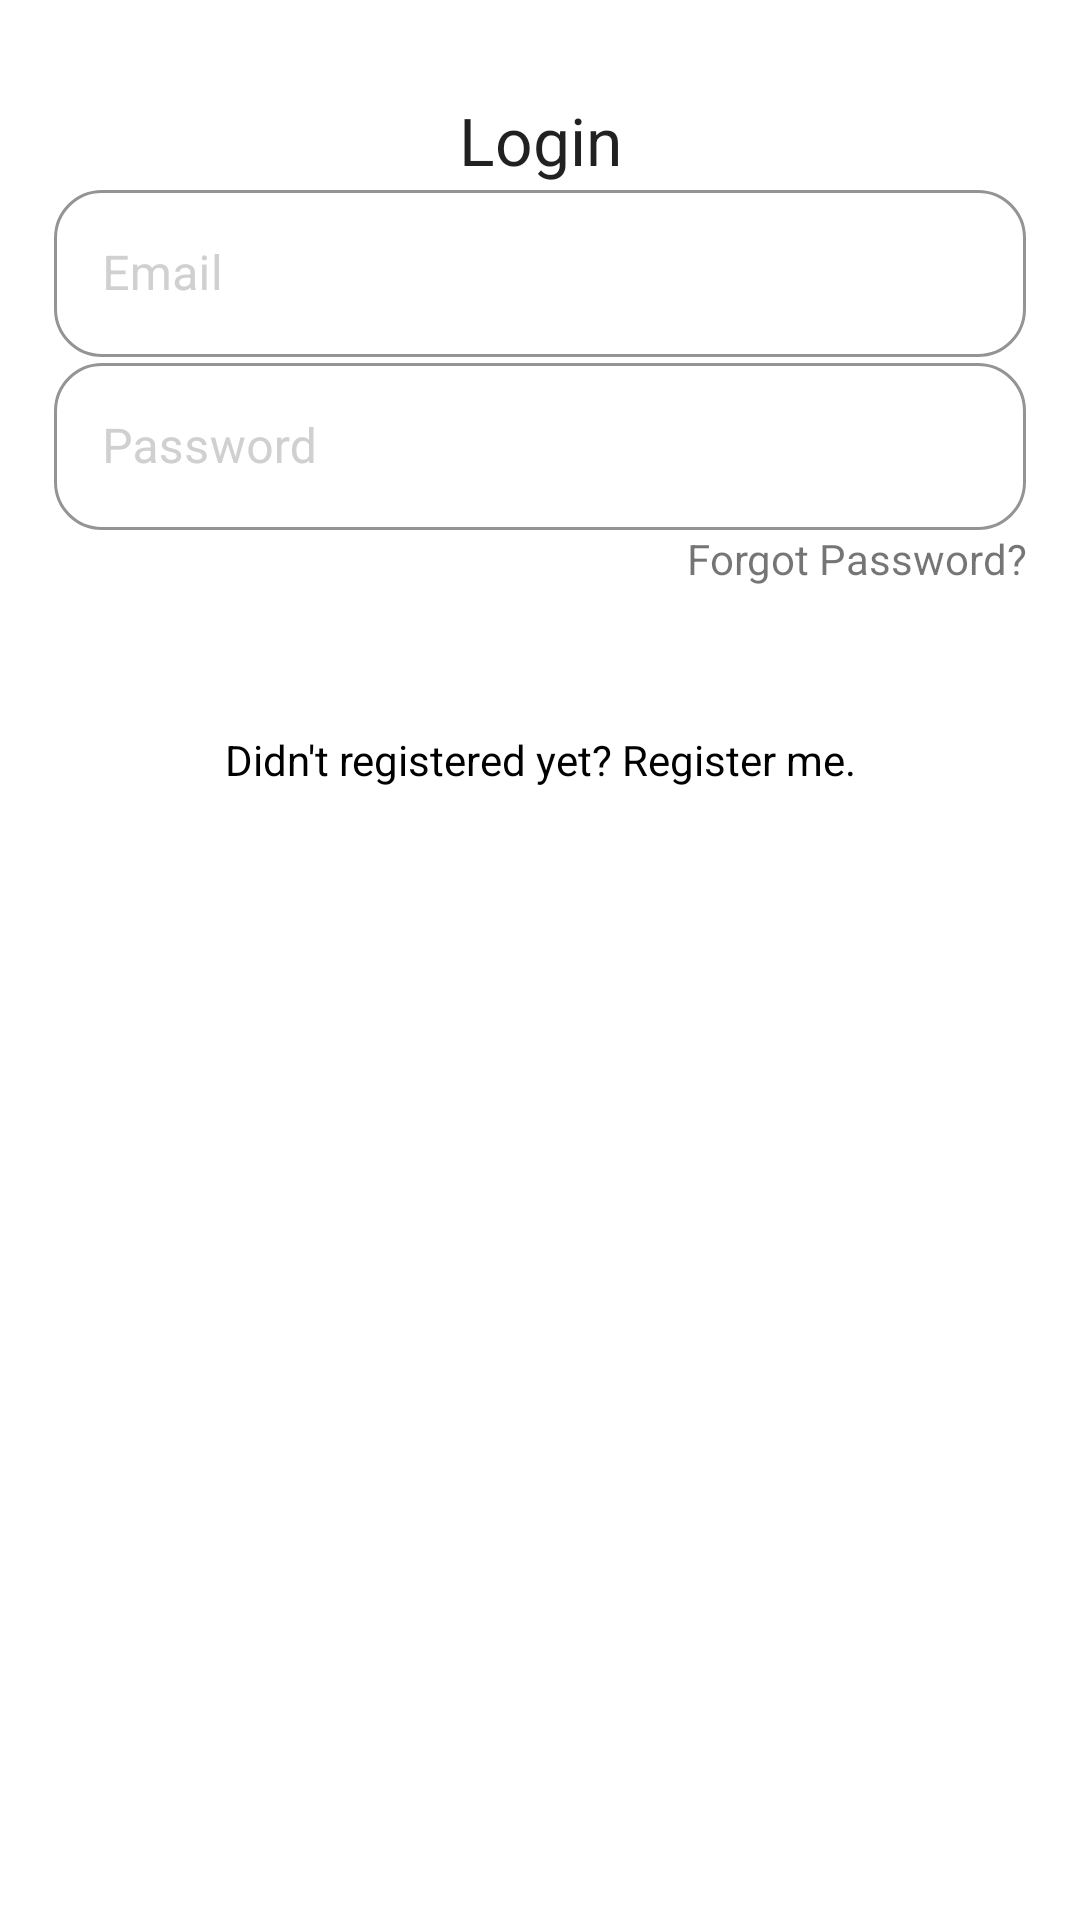

Here is an Android app screen rendered from its layout file. Give the layout XML and the strings, colors and styles it references.
<!-- AndroidManifest.xml: application theme AppTheme -->
<!-- res/layout/activity_login.xml -->
<?xml version="1.0" encoding="utf-8"?>
<androidx.constraintlayout.widget.ConstraintLayout xmlns:android="http://schemas.android.com/apk/res/android"
    xmlns:app="http://schemas.android.com/apk/res-auto"
    xmlns:tools="http://schemas.android.com/tools"
    android:id="@+id/constraintLayoutLogin"
    android:layout_width="match_parent"
    android:layout_height="match_parent"
    android:layout_gravity="center"
    android:background="@android:color/white"
    tools:context=".activities.LoginActivity">

    <TextView
        android:id="@+id/textViewLoginTitle"
        android:layout_width="0dp"
        android:layout_height="wrap_content"
        android:gravity="center"
        android:text="Login"
        android:textAppearance="@android:style/TextAppearance.Large"
        app:layout_constraintBottom_toTopOf="@id/textInputLayoutLoginEmail"
        app:layout_constraintEnd_toStartOf="@id/guidelineLoginEnd"
        app:layout_constraintStart_toEndOf="@id/guidelineLoginStart"
        app:layout_constraintTop_toBottomOf="@id/guidelineLoginTop" />

    <com.google.android.material.textfield.TextInputLayout
        android:id="@+id/textInputLayoutLoginEmail"
        style="@style/AppTheme.TextInputLayout"
        android:layout_width="0dp"
        android:layout_height="wrap_content"
        android:layout_marginTop="@dimen/material_dimen_mdpi"
        android:hint="Email"
        app:layout_constraintBottom_toTopOf="@id/textInputLayoutLoginPassword"
        app:layout_constraintEnd_toStartOf="@id/guidelineLoginEnd"
        app:layout_constraintStart_toEndOf="@id/guidelineLoginStart"
        app:layout_constraintTop_toBottomOf="@id/textViewLoginTitle"
        app:shapeAppearance="@style/ShapeAppearance.Rounded.MyApp.LargeComponent">

        <com.google.android.material.textfield.TextInputEditText
            android:id="@+id/textInputEditTextLoginEmail"
            android:layout_width="match_parent"
            android:layout_height="wrap_content"
            android:inputType="textEmailAddress" />

    </com.google.android.material.textfield.TextInputLayout>

    <com.google.android.material.textfield.TextInputLayout
        android:id="@+id/textInputLayoutLoginPassword"
        style="@style/AppTheme.TextInputLayout"
        android:layout_width="0dp"
        android:layout_height="wrap_content"
        android:layout_marginTop="@dimen/material_dimen_mdpi"
        android:hint="Password"
        app:layout_constraintEnd_toStartOf="@id/guidelineLoginEnd"
        app:layout_constraintStart_toEndOf="@id/guidelineLoginStart"
        app:layout_constraintTop_toBottomOf="@id/textInputLayoutLoginEmail"
        app:layout_constraintVertical_bias="0"
        app:shapeAppearance="@style/ShapeAppearance.Rounded.MyApp.LargeComponent">

        <com.google.android.material.textfield.TextInputEditText
            android:id="@+id/textInputEditTextLoginPassword"
            android:layout_width="match_parent"
            android:layout_height="wrap_content"
            android:inputType="textPassword" />

    </com.google.android.material.textfield.TextInputLayout>

    <TextView
        android:id="@+id/textViewLoginForgotPassword"
        android:layout_width="0dp"
        android:layout_height="wrap_content"
        android:layout_marginTop="@dimen/material_dimen_mdpi"
        android:gravity="end"
        android:text="Forgot Password?"
        app:layout_constraintEnd_toStartOf="@id/guidelineLoginEnd"
        app:layout_constraintStart_toEndOf="@id/guidelineLoginStart"
        app:layout_constraintTop_toBottomOf="@id/textInputLayoutLoginPassword" />

    <Button
        android:id="@+id/buttonLogin"
        style="@style/AppTheme.Button.Dark"
        android:layout_width="0dp"
        android:layout_height="wrap_content"
        android:layout_marginTop="@dimen/material_dimen_mdpi"
        android:text="Login"
        app:layout_constraintBottom_toTopOf="@id/guidelineLoginBottom"
        app:layout_constraintEnd_toStartOf="@id/guidelineLoginEnd"
        app:layout_constraintStart_toEndOf="@id/guidelineLoginStart"
        app:layout_constraintTop_toBottomOf="@id/textViewLoginForgotPassword"
        app:layout_constraintVertical_bias="0"
        app:shapeAppearance="@style/ShapeAppearance.Rounded.MyApp.LargeComponent" />


    <TextView
        android:id="@+id/textViewDidntRegisterYetRegisterMe"
        android:layout_width="0dp"
        android:layout_height="wrap_content"
        android:layout_marginTop="@dimen/material_dimen_mdpi"
        android:gravity="center"
        android:text="Didn't registered yet? Register me."
        android:textAppearance="@style/TextAppearance.AppCompat.Small"
        android:textColor="@android:color/black"
        app:layout_constraintEnd_toStartOf="@id/guidelineLoginEnd"
        app:layout_constraintStart_toEndOf="@id/guidelineLoginStart"
        app:layout_constraintTop_toBottomOf="@id/buttonLogin" />

    <androidx.constraintlayout.widget.Guideline
        android:id="@+id/guidelineLoginStart"
        android:layout_width="wrap_content"
        android:layout_height="wrap_content"
        android:orientation="vertical"
        app:layout_constraintGuide_percent="0.05" />

    <androidx.constraintlayout.widget.Guideline
        android:id="@+id/guidelineLoginEnd"
        android:layout_width="wrap_content"
        android:layout_height="wrap_content"
        android:orientation="vertical"
        app:layout_constraintGuide_percent="0.95" />

    <androidx.constraintlayout.widget.Guideline
        android:id="@+id/guidelineLoginTop"
        android:layout_width="wrap_content"
        android:layout_height="wrap_content"
        android:orientation="horizontal"
        app:layout_constraintGuide_percent="0.05" />

    <androidx.constraintlayout.widget.Guideline
        android:id="@+id/guidelineLoginBottom"
        android:layout_width="wrap_content"
        android:layout_height="wrap_content"
        android:orientation="horizontal"
        app:layout_constraintGuide_percent="0.95" />

</androidx.constraintlayout.widget.ConstraintLayout>
<!-- resources referenced by this layout -->
<resources>
  <style name="AppTheme.Button.Dark" parent="Widget.MaterialComponents.Button">
          <item name="android:textAllCaps">false</item>
          <item name="cornerRadius">@dimen/material_dimen_ldpi</item>
          <item name="android:textColor">@color/colorPrimary</item>
          <item name="backgroundTint">@color/colorAccent</item>
          <item name="android:colorBackground">@color/colorAccent</item>
          <item name="android:background">?selectableItemBackground</item>
      </style>
  <style name="AppTheme.TextInputLayout" parent="Widget.MaterialComponents.TextInputLayout.OutlinedBox">
          
          <item name="android:textColorHint">@color/hintTextColor</item>
          <item name="android:color">@color/colorAccent</item>
          <item name="android:textSize">@dimen/material_text_body1</item>
          <item name="boxStrokeColor">@color/colorAccent</item>
          <item name="hintTextColor">@color/colorAccent</item>
          <item name="shapeAppearance">@dimen/material_dimen_ldpi</item>
          <item name="hintTextAppearance">@style/HintText</item>
          <item name="errorTextAppearance">@style/ErrorText</item>
      </style>
  <style name="ShapeAppearance.Rounded.MyApp.LargeComponent" parent="ShapeAppearance.MaterialComponents.SmallComponent">
          <item name="cornerFamily">rounded</item>
          <item name="cornerSize">16dp</item>
      </style>
  <style name="AppTheme" parent="Theme.MaterialComponents.Light.DarkActionBar">
          
          <item name="colorPrimary">@color/colorPrimary</item>
          <item name="colorPrimaryDark">@color/colorPrimaryDark</item>
          <item name="colorAccent">@color/colorAccent</item>
          <item name="android:windowBackground">@drawable/splash_screen</item>
          <item name="actionBarTheme">@android:color/transparent</item>
          <item name="android:windowLightStatusBar" tools:targetApi="m">true</item>
          <item name="android:statusBarColor" tools:targetApi="lollipop">@color/colorPrimary</item>
      </style>
  <color name="colorPrimary">#ffffff</color>
  <color name="colorAccent">#2e3192</color>
  <color name="hintTextColor">#d0d0d0</color>
  <style name="HintText" parent="TextAppearance.AppCompat">
          <item name="android:textColor">@color/colorAccent</item>
          <item name="android:textSize">@dimen/material_text_caption</item>
      </style>
  <style name="ErrorText" parent="TextAppearance.AppCompat">
          <item name="android:textColor">@color/colorAccent</item>
          <item name="android:textSize">@dimen/material_text_caption</item>
      </style>
  <color name="colorPrimaryDark">#f3f3f3</color>
  <!-- drawable splash_screen (drawable) -->
  <?xml version="1.0" encoding="utf-8"?>
  <layer-list xmlns:android="http://schemas.android.com/apk/res/android">
  
      <item
          android:drawable="@color/colorAccent"/>
  
      <item
          android:drawable="@drawable/ic_launcher_foreground"
          android:gravity="center"/>
  
  </layer-list>
</resources>
